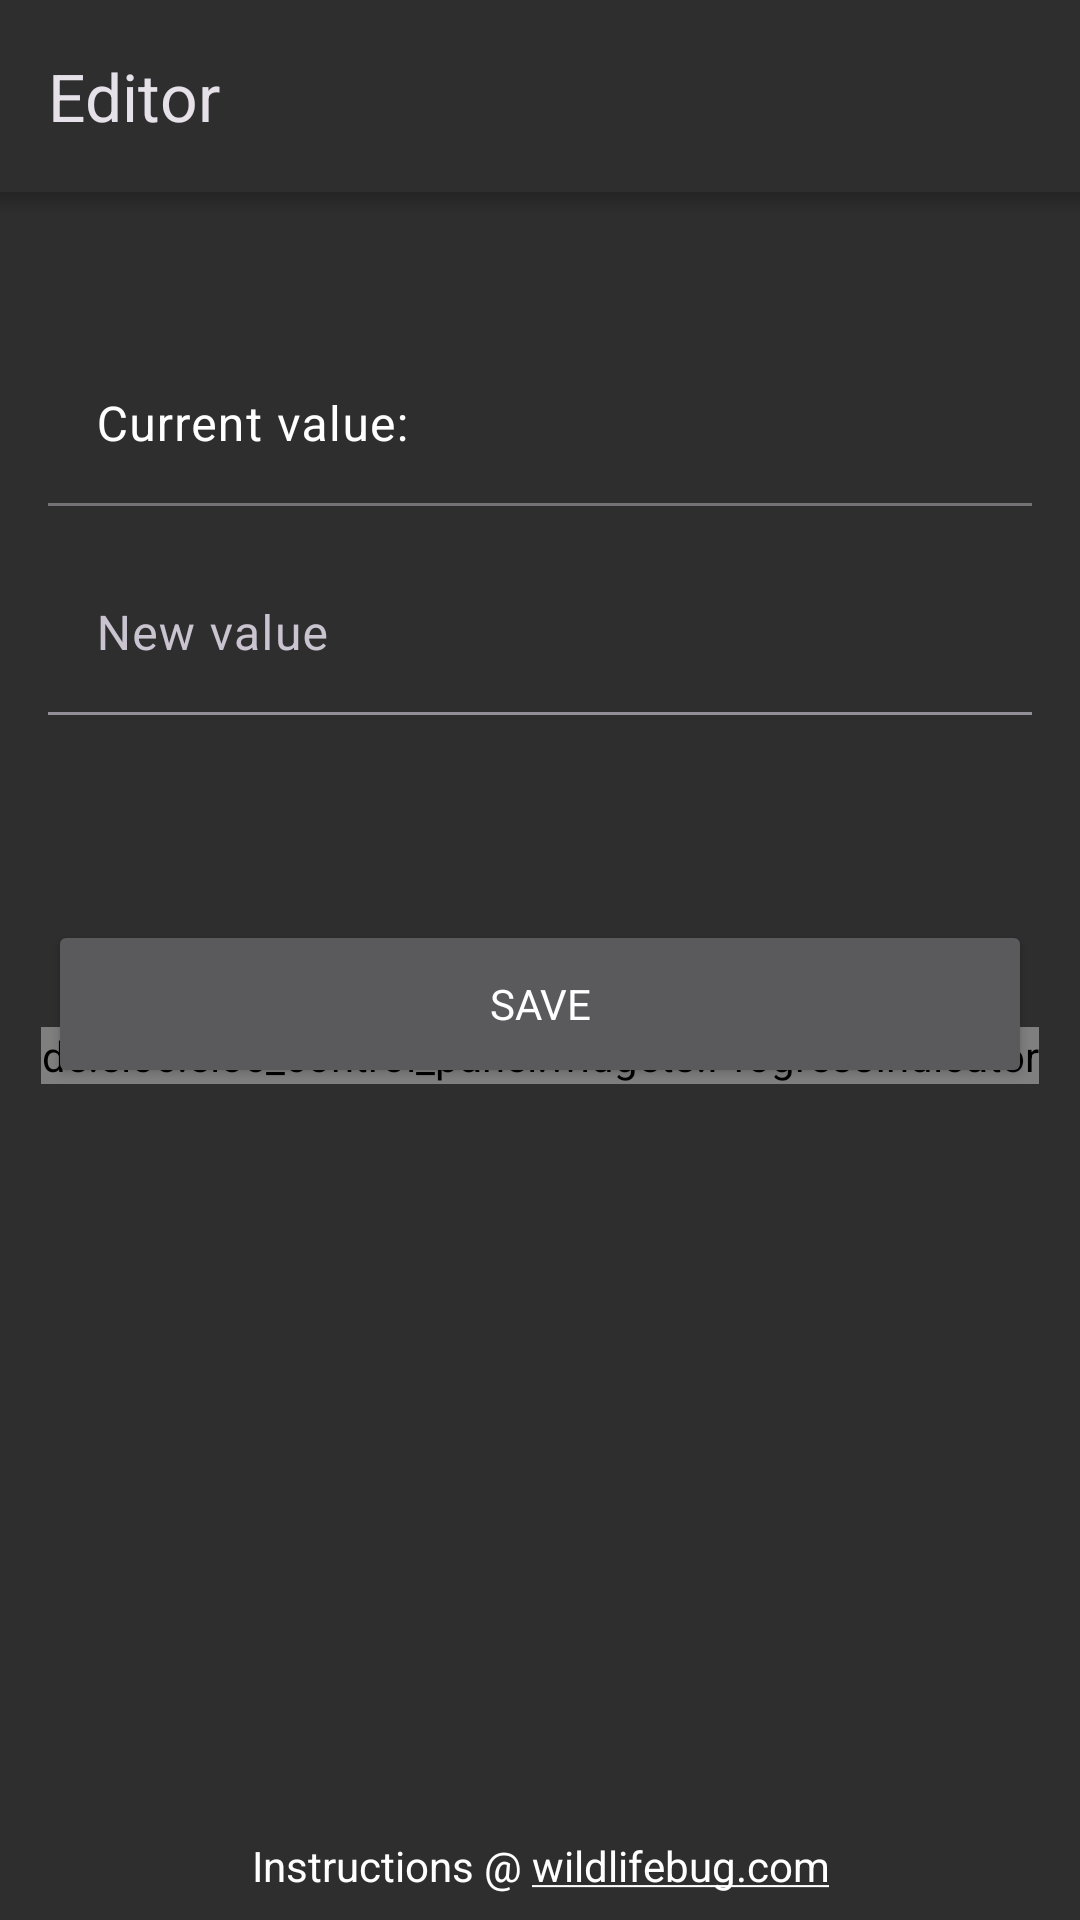

The Android layout XML behind this screen, and the referenced resources:
<!-- AndroidManifest.xml: application theme AppTheme -->
<!-- res/layout/activity_editor_text.xml -->
<?xml version="1.0" encoding="utf-8"?>
<androidx.coordinatorlayout.widget.CoordinatorLayout xmlns:android="http://schemas.android.com/apk/res/android"
    xmlns:app="http://schemas.android.com/apk/res-auto"
    xmlns:tools="http://schemas.android.com/tools"
    android:id="@+id/coordinator"
    android:layout_width="match_parent"
    android:layout_height="match_parent">

    <com.google.android.material.appbar.AppBarLayout
        android:layout_width="match_parent"
        android:layout_height="wrap_content">

        <com.google.android.material.appbar.MaterialToolbar
            android:id="@+id/toolbar"
            android:layout_width="match_parent"
            android:layout_height="?actionBarSize"
            app:navigationIcon="@drawable/arrow_back"
            app:title="@string/editor" />
    </com.google.android.material.appbar.AppBarLayout>

    <FrameLayout
        android:layout_width="match_parent"
        android:layout_height="match_parent"
        app:layout_behavior="com.google.android.material.appbar.AppBarLayout$ScrollingViewBehavior">

        <TextView
            android:id="@+id/instructions_button"
            android:layout_width="wrap_content"
            android:layout_height="@dimen/bottom_bar_size"
            android:layout_gravity="bottom|center"
            android:background="?selectableItemBackground"
            android:clickable="true"
            android:focusable="true"
            android:gravity="center"
            android:text="@string/instructions"
            android:textAlignment="center" />

        <de.eloc.eloc_control_panel.widgets.ProgressIndicator
            android:id="@+id/progress_indicator"
            android:layout_width="wrap_content"
            android:layout_height="wrap_content"
            android:layout_gravity="center"
            app:text="@string/applying_changes" />

        <ScrollView
            android:id="@+id/content_layout"
            android:layout_width="match_parent"
            android:layout_height="match_parent"
            android:layout_marginBottom="@dimen/bottom_bar_size"
            android:padding="16dp"
            tools:visibility="visible">

            <LinearLayout
                android:layout_width="match_parent"
                android:layout_height="wrap_content"
                android:orientation="vertical">

                <TextView
                    android:id="@+id/setting_name_text_view"
                    android:layout_width="match_parent"
                    android:layout_height="wrap_content"
                    tools:text="Setting: Microphone sample rate" />

                <com.google.android.material.textfield.TextInputLayout
                    style="@style/Widget.Material3.TextInputLayout.FilledBox.Dense"
                    android:layout_width="match_parent"
                    android:layout_height="wrap_content"
                    android:layout_marginVertical="16dp"
                    android:enabled="false"
                    android:focusable="false"
                    android:hint="@string/current_value"
                    android:textColorHint="@color/white"
                    app:hintTextColor="@color/white">

                    <com.google.android.material.textfield.TextInputEditText
                        android:id="@+id/current_value_edit_text"
                        style="@style/Widget.Material3.TextInputEditText.FilledBox.Dense"
                        android:layout_width="match_parent"
                        android:layout_height="wrap_content"
                        android:backgroundTint="@android:color/transparent"
                        android:enabled="false"
                        android:focusable="false"
                        android:imeOptions="actionDone"
                        android:inputType="text"
                        android:maxLines="1"
                        android:textColor="@color/white"
                        tools:text="abc" />

                </com.google.android.material.textfield.TextInputLayout>

                <com.google.android.material.textfield.TextInputLayout
                    android:id="@+id/new_value_text_input_layout"
                    style="@style/Widget.Material3.TextInputLayout.FilledBox.Dense"
                    android:layout_width="match_parent"
                    android:layout_height="wrap_content"
                    android:hint="@string/new_value"
                    app:errorEnabled="true"
                    app:prefixTextColor="#B6B6B6">

                    <com.google.android.material.textfield.TextInputEditText
                        android:id="@+id/new_value_edit_text"
                        style="@style/Widget.Material3.TextInputEditText.FilledBox.Dense"
                        android:layout_width="match_parent"
                        android:layout_height="wrap_content"
                        android:backgroundTint="@android:color/transparent"
                        android:imeOptions="actionDone"
                        android:inputType="text"
                        android:maxLines="1"
                        android:textColor="@color/white" />

                </com.google.android.material.textfield.TextInputLayout>

                <Button
                    android:id="@+id/save_button"
                    android:layout_width="match_parent"
                    android:layout_height="@dimen/button_height"
                    android:layout_marginVertical="48dp"
                    android:text="@string/save" />
            </LinearLayout>
        </ScrollView>

        <View
            android:layout_width="match_parent"
            android:layout_height="8dp"
            android:background="@drawable/toolbar_shadow" />
    </FrameLayout>
</androidx.coordinatorlayout.widget.CoordinatorLayout>
<!-- resources referenced by this layout -->
<resources>
  <color name="white">@android:color/white</color>
  <dimen name="bottom_bar_size">36dp</dimen>
  <dimen name="button_height">56dp</dimen>
  <!-- drawable toolbar_shadow (drawable) -->
  <?xml version="1.0" encoding="utf-8"?>
  <shape xmlns:android="http://schemas.android.com/apk/res/android"
      android:shape="rectangle">
      <gradient
          android:angle="90"
          android:endColor="#36000000"
          android:startColor="@android:color/transparent" />
  </shape>
  <string name="applying_changes">Applying changes…</string>
  <string name="current_value">Current value:</string>
  <string name="editor">Editor</string>
  <string name="instructions">Instructions @ <u>wildlifebug.com</u></string>
  <string name="new_value">New value</string>
  <string name="save">Save</string>
  <style name="AppTheme" parent="Theme.Material3.Dark.NoActionBar">
          <item name="colorPrimary">@color/actionbar</item>
          <item name="colorPrimaryDark">@color/colorPrimaryDark</item>
          <item name="colorAccent">@color/colorAccent</item>
          <item name="fontFamily">@font/montserrat</item>
          <item name="materialButtonStyle">@style/AppButtonStyle</item>
          <item name="materialAlertDialogTheme">@style/MaterialAlertDialogTheme</item>
          <item name="actionBarStyle">@style/ActionBarStyle</item>
          <item name="android:statusBarColor">@color/actionbar</item>
          <item name="android:windowBackground">@color/window</item>
          <item name="android:textColor">@color/white</item>
          <item name="toolbarStyle">@style/ElocToolbarStyle</item>
      </style>
  <color name="actionbar">#445A46</color>
  <style name="AppButtonStyle" parent="Widget.Material3.Button.ElevatedButton">
          <item name="android:textColor">@color/white</item>
          <item name="textAllCaps">true</item>
          <item name="cornerFamily">rounded</item>
          <item name="cornerRadius">50dp</item>
          <item name="android:paddingStart">16dp</item>
          <item name="android:paddingEnd">16dp</item>
          <item name="android:paddingTop">8dp</item>
          <item name="android:paddingBottom">8dp</item>
          <item name="android:textAlignment">center</item>
          <item name="android:backgroundTint">@color/colorPrimary</item>
      </style>
  <style name="MaterialAlertDialogTheme" parent="ThemeOverlay.Material3.MaterialAlertDialog">
          <item name="buttonBarPositiveButtonStyle">@style/MaterialAlerDialogButtonStyle</item>
          <item name="buttonBarNegativeButtonStyle">@style/MaterialAlerDialogButtonStyle</item>
          <item name="buttonBarNeutralButtonStyle">@style/MaterialAlerDialogButtonStyle</item>
      </style>
  <style name="ActionBarStyle" parent="Widget.Material3.ActionBar.Solid">
          <item name="background">@drawable/actionbar_background</item>
      </style>
  <color name="window">#141618</color>
  <style name="ElocToolbarStyle" parent="Widget.Material3.Toolbar">
          <item name="navigationIconTint">@color/white</item>
          <item name="subtitleTextAppearance">@style/TextAppearance.Material3.TitleSmall</item>
          <item name="subtitleTextColor">@color/ui_green</item>
          <item name="titleTextAppearance">@style/TextAppearance.Material3.ActionBar.Title</item>
          <item name="android:background">@color/window</item>
      </style>
  <style name="MaterialAlerDialogButtonStyle" parent="Widget.Material3.Button.TextButton.Dialog">
          <item name="android:textColor">@color/white</item>
          <item name="fontWeight">600</item>
          <item name="android:backgroundTint">@android:color/transparent</item>
      </style>
  <color name="ui_green">#8CC63F</color>
  <!-- not gathered from this repository: default colours our renderer supplied (Android Studio template values) -->
  <color name="colorPrimary">#FF6200EE</color>
  <color name="colorPrimaryDark">#FF3700B3</color>
  <color name="colorAccent">#FF03DAC5</color>
</resources>
